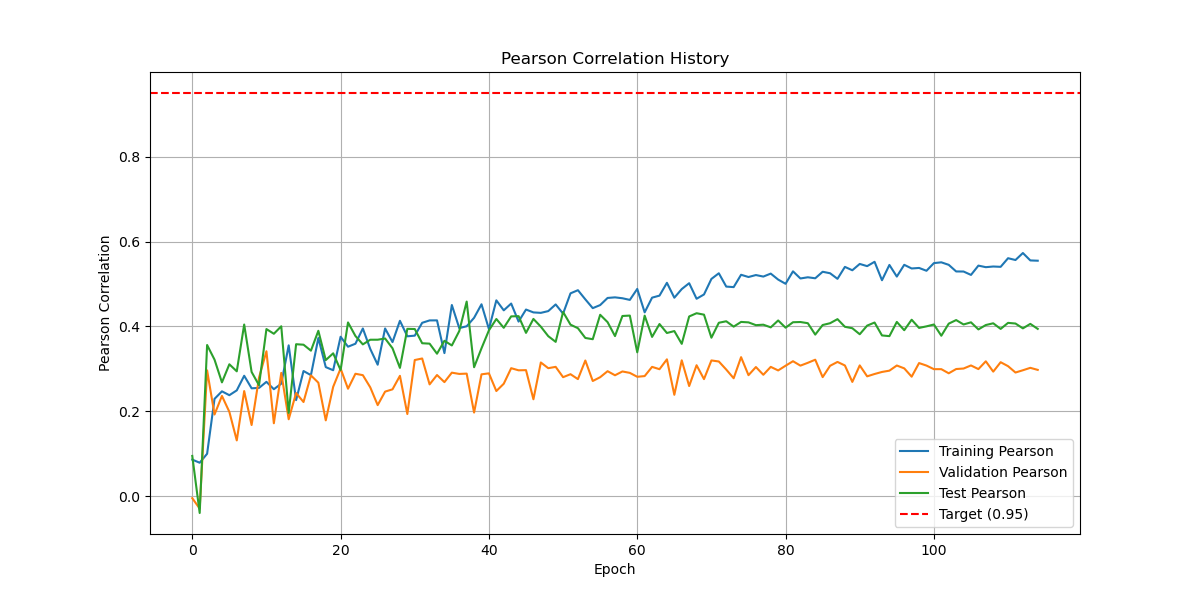

Data behind this chart, as committed beside it:
train, validation, test
8.619491895545143556e-02, -4.653377412682812610e-03, 9.493278418457086476e-02
7.887634806560861467e-02, -2.912948531791188789e-02, -3.955512693481522818e-02
1.000168586654196501e-01, 2.964951760915047196e-01, 3.562697817438447712e-01
2.293406467134884719e-01, 1.924823552812152117e-01, 3.217823016022543503e-01
2.471200676687508591e-01, 2.362448894195387228e-01, 2.682312654202512192e-01
2.380087542206148488e-01, 1.987566193237724210e-01, 3.108005529932509337e-01
2.493701710816960404e-01, 1.314629925544306133e-01, 2.942641436830256696e-01
2.837997543608594686e-01, 2.477505985184780823e-01, 4.044772656679513911e-01
2.542534354636816207e-01, 1.677003842232413777e-01, 2.927814408456471118e-01
2.551660864797479222e-01, 2.793303812534014274e-01, 2.613949239711939043e-01
2.694725264526017794e-01, 3.415289969304027839e-01, 3.937844565834014987e-01
2.521036570321271153e-01, 1.718848862924935161e-01, 3.827446674910786051e-01
2.650715526290744473e-01, 2.905997113189468517e-01, 4.003884062612620420e-01
3.554160210980367718e-01, 1.812719002477709562e-01, 1.962801270251210706e-01
2.263483773192962178e-01, 2.430549225427089122e-01, 3.581020242470163706e-01
2.949690553716788344e-01, 2.219136684403146542e-01, 3.569697441005594829e-01
2.852039228613539312e-01, 2.846812657777452737e-01, 3.429478165926613253e-01
3.727141328054158209e-01, 2.674454447016820224e-01, 3.897434071516198140e-01
3.041741546702970145e-01, 1.786970895178889851e-01, 3.206926164061285056e-01
2.968132548042780594e-01, 2.577379530421602394e-01, 3.366460703794874609e-01
3.757209863736021838e-01, 3.007476889747911497e-01, 2.972816205104868992e-01
3.522384218962781866e-01, 2.532555797321008328e-01, 4.094217279588060476e-01
3.592665984772263066e-01, 2.884977121549045509e-01, 3.774696569948732816e-01
3.951829054471023839e-01, 2.852053672616929880e-01, 3.577109803758972140e-01
3.469289996323987046e-01, 2.564877703004390663e-01, 3.686785672661327951e-01
3.098192807251687331e-01, 2.146182612108452348e-01, 3.687213918277164049e-01
3.952063365327751487e-01, 2.464431679488335025e-01, 3.715939247314702931e-01
3.630787984246470201e-01, 2.518263468340735112e-01, 3.485735751369713475e-01
4.132966574758594192e-01, 2.836090829098003030e-01, 3.023421920900697946e-01
3.767597098708169723e-01, 1.936577698933245051e-01, 3.943067436192690400e-01
3.782945668463955080e-01, 3.208410772570922109e-01, 3.938788491282853577e-01
4.085753193368881764e-01, 3.244835934493189855e-01, 3.604071650126158821e-01
4.141867481289769337e-01, 2.634755210024283256e-01, 3.594525358934724246e-01
4.142742277029162756e-01, 2.855139541908088274e-01, 3.357514219885263107e-01
3.371307325553756229e-01, 2.688110120591765684e-01, 3.661636596026860979e-01
4.504987565480175760e-01, 2.911162047394020846e-01, 3.551799060534034380e-01
3.961191069658244190e-01, 2.881137730126274166e-01, 3.891155288208932861e-01
4.003946456227318595e-01, 2.888351362954190704e-01, 4.586150314939193562e-01
4.203503202149194151e-01, 1.970597727371320718e-01, 3.038921904585273337e-01
4.522032482782862295e-01, 2.871578065783414457e-01, 3.485102548266515998e-01
3.937270840630922031e-01, 2.894823190273057012e-01, 3.908000891907905117e-01
4.614900161289251512e-01, 2.478004920976995262e-01, 4.175774275199079510e-01
4.379286229853178170e-01, 2.650047605215938296e-01, 3.967655946030386738e-01
4.539304485179853077e-01, 3.016276331032773927e-01, 4.236878046242671392e-01
4.114261050343588910e-01, 2.966230649274103071e-01, 4.242199357555781480e-01
4.398073830022471986e-01, 2.970486326224773821e-01, 3.848591038280123056e-01
4.330684967246540840e-01, 2.283725971516385456e-01, 4.176876873831334436e-01
4.319885590946452858e-01, 3.150991830565064711e-01, 3.994253911186975148e-01
4.361428259517289852e-01, 3.016402380092216839e-01, 3.770923514874886529e-01
4.518125866265790269e-01, 3.047694573572984900e-01, 3.636630549666635681e-01
4.302249326394403384e-01, 2.804397726902513877e-01, 4.340471648484297007e-01
4.779737602811963137e-01, 2.874566721975357897e-01, 4.041721465681168413e-01
4.853812638511023070e-01, 2.758683071097088879e-01, 3.958450256613192386e-01
4.637924402941652202e-01, 3.197203573954707778e-01, 3.728465839916062508e-01
4.430935941240274345e-01, 2.714504661390315099e-01, 3.699133580799473520e-01
4.503345317288306449e-01, 2.803944695300020218e-01, 4.274792101333183547e-01
4.671284033778392852e-01, 2.945604509352069411e-01, 4.101007963477139584e-01
4.685188902983222770e-01, 2.849535342052876286e-01, 3.772398799152187343e-01
4.664027348121572158e-01, 2.939273143257613019e-01, 4.246310433134148354e-01
4.625065540802197894e-01, 2.905630885798071161e-01, 4.255773617019902311e-01
... 55 more rows
